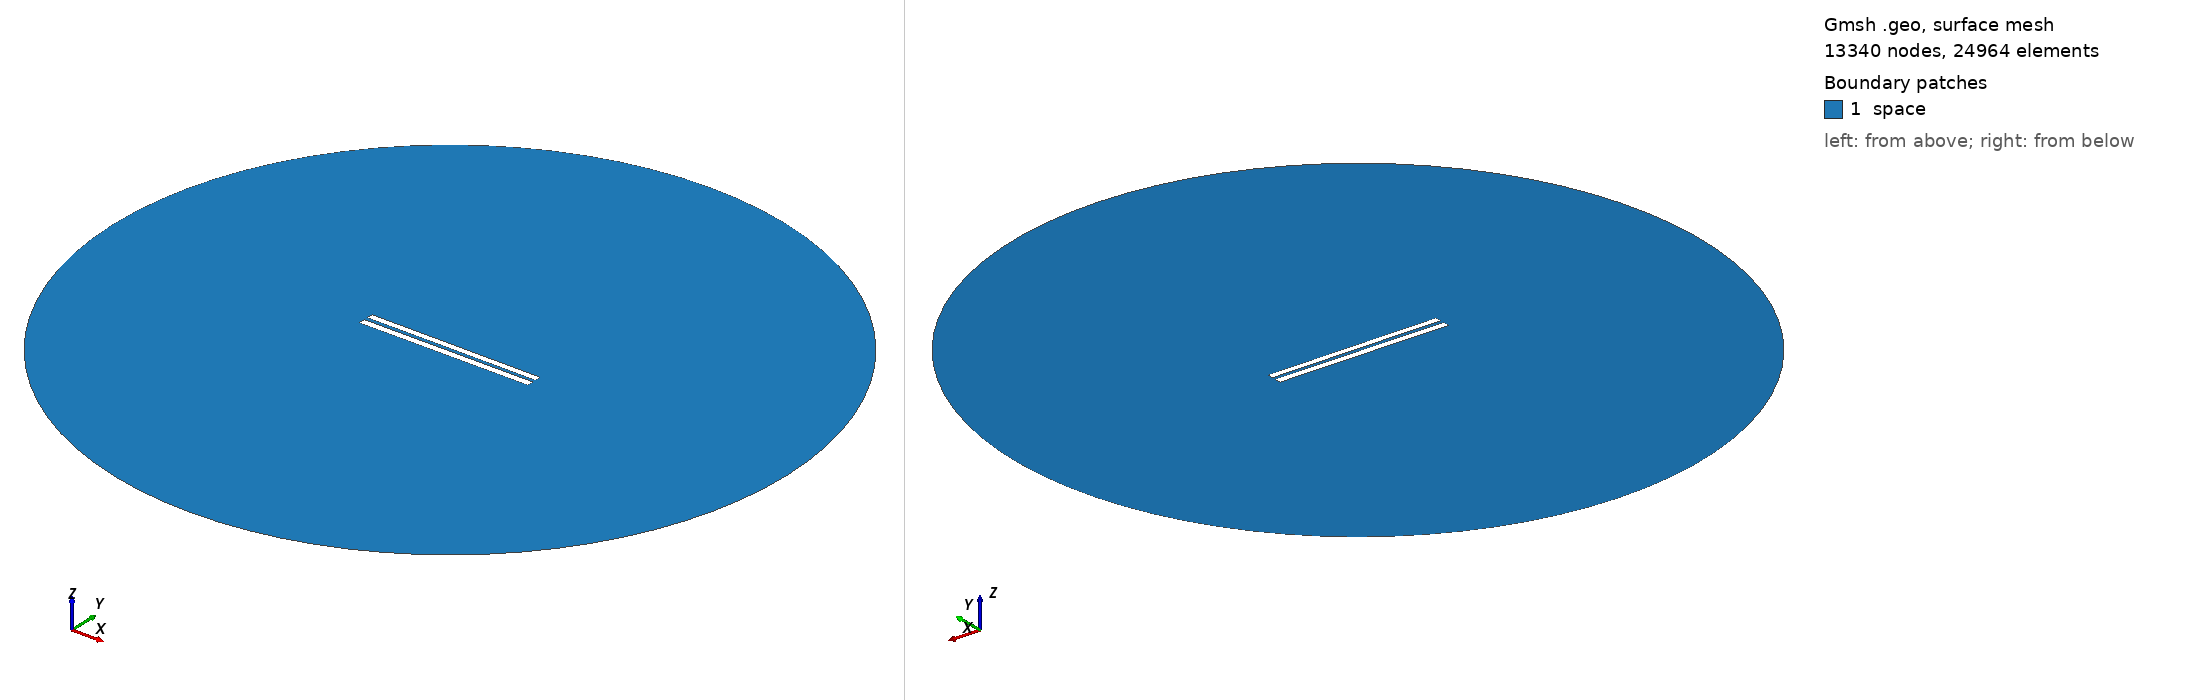

Gmsh geometry script, surface-meshed: 13340 nodes, 24964 surface elements. Boundary patches (legend numbers): 1 space. Left view from above one corner, right view from below the opposite corner. Legend entries are the model's physical surfaces. The drawing asked Gmsh for element sizes between 1% and 20% of the model's largest extent; the script's own settings can give other sizes.

=== 5063.geo (drawn) ===
//---------------------------------------
// Geometry kernel
//---------------------------------------

SetFactory("OpenCASCADE");



//---------------------------------------
// Parameters of the geometry
//---------------------------------------

// Overetch of the upper plate
overetch = 0.125;

// Distance between the plates
distance = 2.25;

// Discretization over the x axis (for the deformation)
nx = 50; 

// Length of the plate
L = 100 - overetch; 

// Number of modes
n = 4; 

// 1st mode coefficient
coeff(1) = -0.15;
beta(1) = 0.596864 * 3.1415926535 / L;

// 2nd mode coefficient
coeff(2) = 0.0;
beta(2) = 1.49418 * 3.1415926535 / L;

// 3rd mode coefficient
coeff(3) = 0.0;
beta(3) = 2.50025 * 3.1415926535 / L;

// 4th mode coefficient
coeff(4) = 0.0;
beta(4) = 3.49999 * 3.1415926535 / L;



//---------------------------------------
// Upper plate (deformed rectangle)
//---------------------------------------

// Coordiantes of the upper plate
xmin = -50;
xmax = 50 - overetch;

// Height of the upper plate
yheight = 4 - 2 * overetch;

// Indexes of the points
UpperID[] = {};
LowerID[] = {};
LeftID[] = {};
RightID[] = {};

// Point index
p = 1;

// Horizontal edges
For i In {1:nx}
    x = xmin + (i-1)*(xmax - xmin)/(nx-1);

    y_bottom = distance / 2 + overetch;
    For j In {1:n}
        C = (Cosh(beta(j)*L) + Cos(beta(j)*L)) / (Sinh(beta(j)*L) + Sin(beta(j)*L));
        y_bottom  = y_bottom + coeff(j) * (Cosh(beta(j)*(x+50)) - Cos(beta(j)*(x+50)) - C * (Sinh(beta(j)*(x+50)) - Sin(beta(j)*(x+50))));
    EndFor

    y_top = y_bottom + yheight;

    Point(p) = {x, y_top, 0, 1.0};
    UpperID[i] = p;
    p = p + 1;

    Point(p) = {x, y_bottom, 0, 1.0};
    LowerID[i] = p;
    p = p + 1;
EndFor

// Create point lists
UpperPts[] = {}; LowerPts[] = {};
For i In {1:nx}
  UpperPts[] += {UpperID[i]};
  LowerPts[] += {LowerID[i]};
EndFor

// Build splines
Spline(1) = {UpperPts[]};
Spline(2) = {LowerPts[]};
Line(3) = {LowerPts[nx-1], UpperPts[nx-1]};
Line(4) = {LowerPts[0], UpperPts[0]};

// Build the plane surface
Curve Loop(1) = {2, 3, -1, -4};
Plane Surface(1) = {1};



//---------------------------------------
// Lower plate (rectangle)
//---------------------------------------

// Vertices
Point(1001) = {-50, -1, 0, 1.0};
Point(1002) = { 50, -1, 0, 1.0};
Point(1003) = { 50,  -5, 0, 1.0};
Point(1004) = {-50,  -5, 0, 1.0};

// Edges
Line(5) = {1001, 1002};
Line(6) = {1002, 1003};
Line(7) = {1003, 1004};
Line(8) = {1004, 1001};

// Plane surface
Line Loop(2) = {5, 6, 7, 8};
Plane Surface(2) = {2}; 



//---------------------------------------
// Outer (fictious) boundary
//---------------------------------------

// Points
Point(1005) = {0, 0, 0};       // Center
Point(1006) = {200, 0, 0};     // Start point
Point(1007) = {0, 200, 0};     // 90 degrees
Point(1008) = {-200, 0, 0};    // 180 degrees
Point(1009) = {0, -200, 0};    // 270 degrees

// Circle arcs (each needs start, center, end)
Circle(9) = {1006, 1005, 1007};
Circle(10) = {1007, 1005, 1008};
Circle(11) = {1008, 1005, 1009};
Circle(12) = {1009, 1005, 1006};

// Plane surface for the entire domain
Curve Loop(3) = {9, 10, 11, 12};
Surface(3) = {3};

// Subtract the plates from the whole domain to obtain the actual domain where we want to solve the equations
BooleanDifference{ Surface{3}; Delete; }{ Surface{1}; Surface{2}; Delete; }




//---------------------------------------
// Transfinite Lines/Curves
//---------------------------------------

// Set the number of points on the boundaries
r = 7;

// Plates
Transfinite Curve {1, 2} = 50*r Using Progression 1;
Transfinite Curve {3, 4} = 2*r Using Progression 1;
Transfinite Line {5, 7} = 50*r Using Progression 1;
Transfinite Line {6, 8} = 2*r Using Progression 1;

// Outer boundary
Transfinite Line {9, 10, 11, 12} = 20 Using Progression 1;



//---------------------------------------
// Physical groups
//---------------------------------------                

// Physical curves (boundaries)
Physical Line("force_segment", 10) = {2};
Physical Line("upper_plate", 11) = {1, 3, 4};
Physical Line("lower_plate", 12) = {5, 6, 7, 8};
Physical Line("boundary", 20) = {9, 10, 11, 12};

// Physical Surfaces
Physical Surface("space", 30) = {3};



//---------------------------------------
// 6. Generate the Mesh
//---------------------------------------

// 2D mesh generation
Mesh 2;
